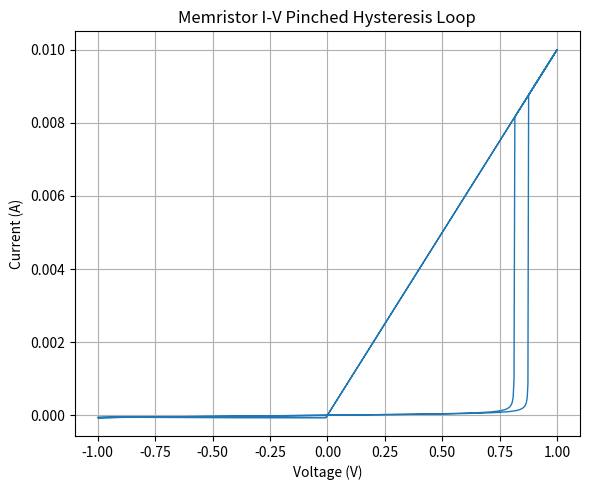

Write Python code to recreate this figure.
import numpy as np
import matplotlib.pyplot as plt

# Simulation parameters
dt = 0.001  # time step
T = 2       # total time (s)
t = np.arange(0, T, dt)
f = 1       # frequency of input voltage (Hz)
V = np.sin(2 * np.pi * f * t)  # sinusoidal voltage input

# Memristor parameters
R_on = 100      # minimum resistance
R_off = 16000   # maximum resistance
D = 10e-9       # thickness of the device
mu_v = 10e-14   # mobility
x = 0.1         # initial state variable (between 0 and 1)

# Lists to store results
I = []
X = []

for v in V:
    R = R_on * x + R_off * (1 - x)  # memristance
    i = v / R
    dx = mu_v * R_on * i / D**2     # Biolek model state equation
    x += dx * dt
    x = np.clip(x, 0, 1)            # bound x between 0 and 1

    I.append(i)
    X.append(x)

# Plot I-V curve
plt.figure(figsize=(6, 5))
plt.plot(V, I, linewidth=1)
plt.title("Memristor I-V Pinched Hysteresis Loop")
plt.xlabel("Voltage (V)")
plt.ylabel("Current (A)")
plt.grid(True)
plt.tight_layout()
plt.show()

